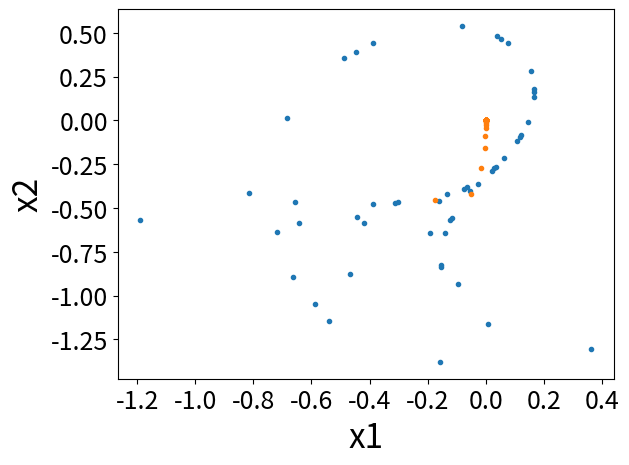

Generate this figure with matplotlib:
import numpy as np
import matplotlib.pyplot as plt
from matplotlib.font_manager import FontProperties
font = FontProperties(fname=r"c:\windows\fonts\simsun.ttc", size=14)

x1 = [-0.72]
x2 = [-0.64]

e1 = []
u = []

A = -0.3
a = 0.9
b = -0.6013
c = 2
d = 0.5
t = []
for i in range(100):
    if (i > 50):
        u.append(-((x1[i]**2) - (x2[i]**2) + a * (x1[i]) + b * (x2[i]) + A * x1[i]))
    else:
        u.append(0)

    x1.append((x1[i]**2) - (x2[i]**2) + a * (x1[i]) + b * x2[i] + u[i])
    x2.append(2 * x1[i] * x2[i] + c * x1[i] + d * x2[i])
    t.append(i)

plt.figure()
plt.subplot(111)
plt.xticks(fontsize=18)
plt.yticks(fontsize=18)
plt.plot(x1[0:50], x2[0:50], ".", x1[51:100], x2[51:100], ".")
plt.xlabel("x1", fontsize=24)
plt.ylabel("x2", fontsize=24)

plt.show()
